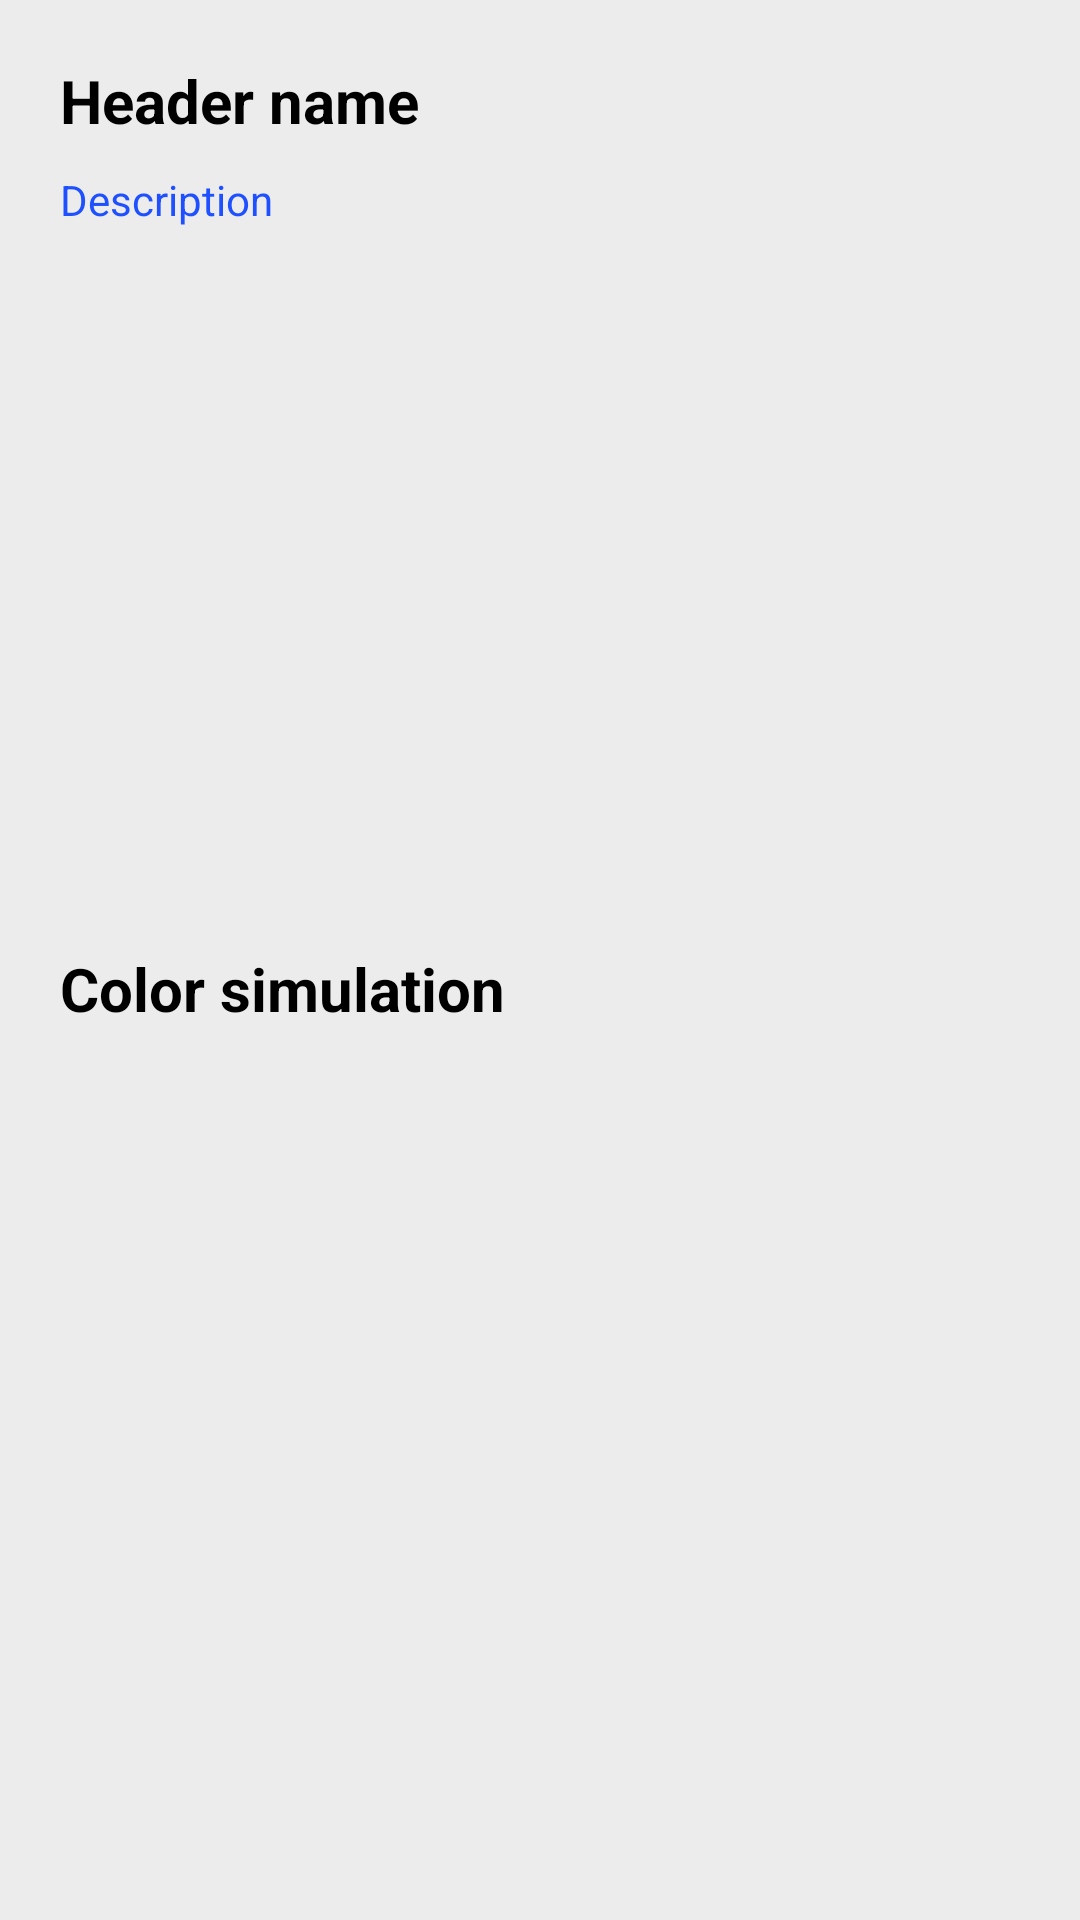

Here is an Android app screen rendered from its layout file. Give the layout XML and the strings, colors and styles it references.
<!-- AndroidManifest.xml: application theme AppTheme -->
<!-- res/layout/fragment_screen_slide_page.xml -->
<?xml version="1.0" encoding="utf-8"?>
<androidx.constraintlayout.widget.ConstraintLayout xmlns:android="http://schemas.android.com/apk/res/android"
    xmlns:tools="http://schemas.android.com/tools"
    android:layout_width="match_parent"
    android:layout_height="match_parent"
    xmlns:app="http://schemas.android.com/apk/res-auto"
    tools:context=".presentations.views.fragments.ScreenSlidePageFragment">

    <TextView
        android:id="@+id/tv_header"
        android:layout_width="match_parent"
        android:layout_height="wrap_content"
        android:layout_marginTop="20dp"
        android:layout_marginLeft="20dp"
        android:layout_marginRight="20dp"
        android:text="@string/txt_header_name"
        android:textSize="20dp"
        android:textColor="@color/black"
        android:textStyle="bold"
        android:maxLines="1"
        android:ellipsize="end"
        app:layout_constraintTop_toTopOf="parent"/>

    <TextView
        android:id="@+id/tv_description"
        android:layout_width="match_parent"
        android:layout_height="wrap_content"
        android:layout_marginTop="10dp"
        android:layout_marginLeft="20dp"
        android:layout_marginRight="20dp"
        android:text="@string/txt_description"
        android:maxLines="2"
        android:ellipsize="end"
        app:layout_constraintTop_toBottomOf="@+id/tv_header"/>

    <LinearLayout
        android:id="@+id/layout_showImage"
        android:layout_width="wrap_content"
        android:layout_height="200dp"
        android:layout_margin="20dp"
        android:orientation="vertical"
        app:layout_constraintStart_toStartOf="parent"
        app:layout_constraintEnd_toEndOf="parent"
        app:layout_constraintTop_toBottomOf="@+id/tv_description">

        <ImageView
            android:id="@+id/iv_original"
            android:layout_width="match_parent"
            android:layout_height="match_parent"
            android:src="@drawable/exsimulation"
            android:visibility="visible"/>

        <ImageView
            android:id="@+id/iv_simulation"
            android:layout_width="match_parent"
            android:layout_height="match_parent"
            android:visibility="gone"
            android:background="@color/grey" />

    </LinearLayout>

    <TextView
        android:id="@+id/tv_imageCode"
        android:layout_width="match_parent"
        android:layout_height="wrap_content"
        app:layout_constraintTop_toBottomOf="@+id/layout_showImage"
        android:layout_margin="20dp"
        android:textSize="20dp"
        android:textColor="@color/black"
        android:textStyle="bold"
        android:text="@string/txt_color_simulation" />

    <androidx.recyclerview.widget.RecyclerView
        android:id="@+id/rv_selectiveList"
        android:layout_width="match_parent"
        android:layout_height="0dp"
        android:layout_margin="20dp"
        app:layout_constraintStart_toStartOf="parent"
        app:layout_constraintEnd_toEndOf="parent"
        app:layout_constraintBottom_toBottomOf="parent"
        app:layout_constraintTop_toBottomOf="@+id/tv_imageCode"/>

</androidx.constraintlayout.widget.ConstraintLayout>
<!-- resources referenced by this layout -->
<resources>
  <color name="black">#FF000000</color>
  <color name="grey">#DFDFDF</color>
  <string name="txt_color_simulation">Color simulation</string>
  <string name="txt_description">Description</string>
  <string name="txt_header_name">Header name</string>
  <style name="AppTheme" parent="Theme.AppCompat.Light.NoActionBar">
          
          <item name="android:textColor">@color/colorAccent</item>
          <item name="colorAccent">@color/colorAccent</item>
          <item name="android:textColorPrimary">#000000</item>
          <item name="android:background">#00FFFFFF</item>
          <item name="android:windowBackground">@color/colorBackground</item>
      </style>
  <color name="colorAccent">#1F50FF</color>
  <color name="colorBackground">#ECECEC</color>
</resources>
